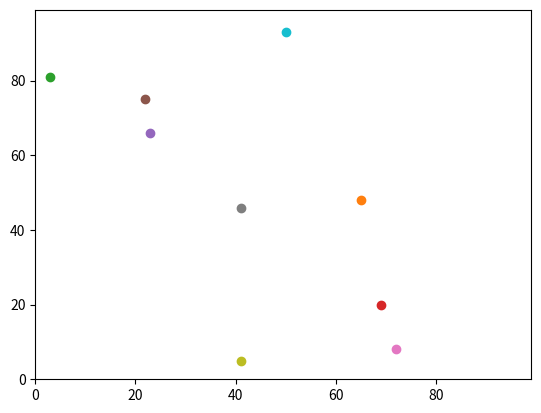

Write Python code to recreate this figure.
# -*- coding: utf-8 -*-
"""
Created on Tue Sep 17 15:16:21 2019

[redacted]
"""

# import random
import random 
# import operator 
import operator
# import matplotlib.pyplot 
import matplotlib.pyplot

import time

#start = time.clock()

# Set the random seed to be sure when running again we get the same result
#random.seed(1000)
random.seed(10)

#create agents list
agents = []

# control how many agents there are 
num_of_agents = 10

num_of_iterations = 100

# create a for loop that gives every agent a random int between 0 and 100
for i in range(num_of_agents):
    agents.append([random.randint(0,100),random.randint(0,100)])

print(agents)

#for i in range(num_of_iterations):
#    agents.append([random.randint(0,100),random.randint(0,100)])
for j in range(num_of_iterations):
    print('This is iteration',str(j))
# Move all the agents
    for i in range(num_of_agents):
        
        # Move the first cooridnate
        if random.random() < 0.5:
            print("adding to [0]")
            agents[i][0] += 1
        else:
            print("subtracting from [0]")
            agents[i][0] -=1 
        # Move the second cooridnate
        if random.random() < 0.5:
            print("adding to [1]")
            agents[i][1] += 1
        else:
            print("subtracting from [1]")
            agents[i][1] -=1
        print("Agent", str(i),'has been moved.')

#end = time.clock()

#print("time = " + str(end - start))

print(agents)

# run a loop to display multiple agent coordinates
matplotlib.pyplot.ylim(0, 99)
matplotlib.pyplot.xlim(0, 99)
for i in range(num_of_agents):
    print(i)
    matplotlib.pyplot.scatter(agents[i][1],agents[i][0])
matplotlib.pyplot.show()

# Move agent.
if random.random() < 0.5:
    agents[i][0] += 1
else:
    agents[i][0] -= 1
# Check if off edge and adjust.
if agents[i][0] < 0:
    agents[i][0] = 0
if agents[i][1] < 0:
    agents[i][0] = 0
if agents[i][0] > 99:
    agents[i][0] = 99
if agents[i][1] > 99:
    agents[i][0] = 99


if random.random() < 0.5:
    agents[i][0] = (agents[i][0] + 1) % 100
else:
    agents[i][0] = (agents[i][0] - 1) % 100 